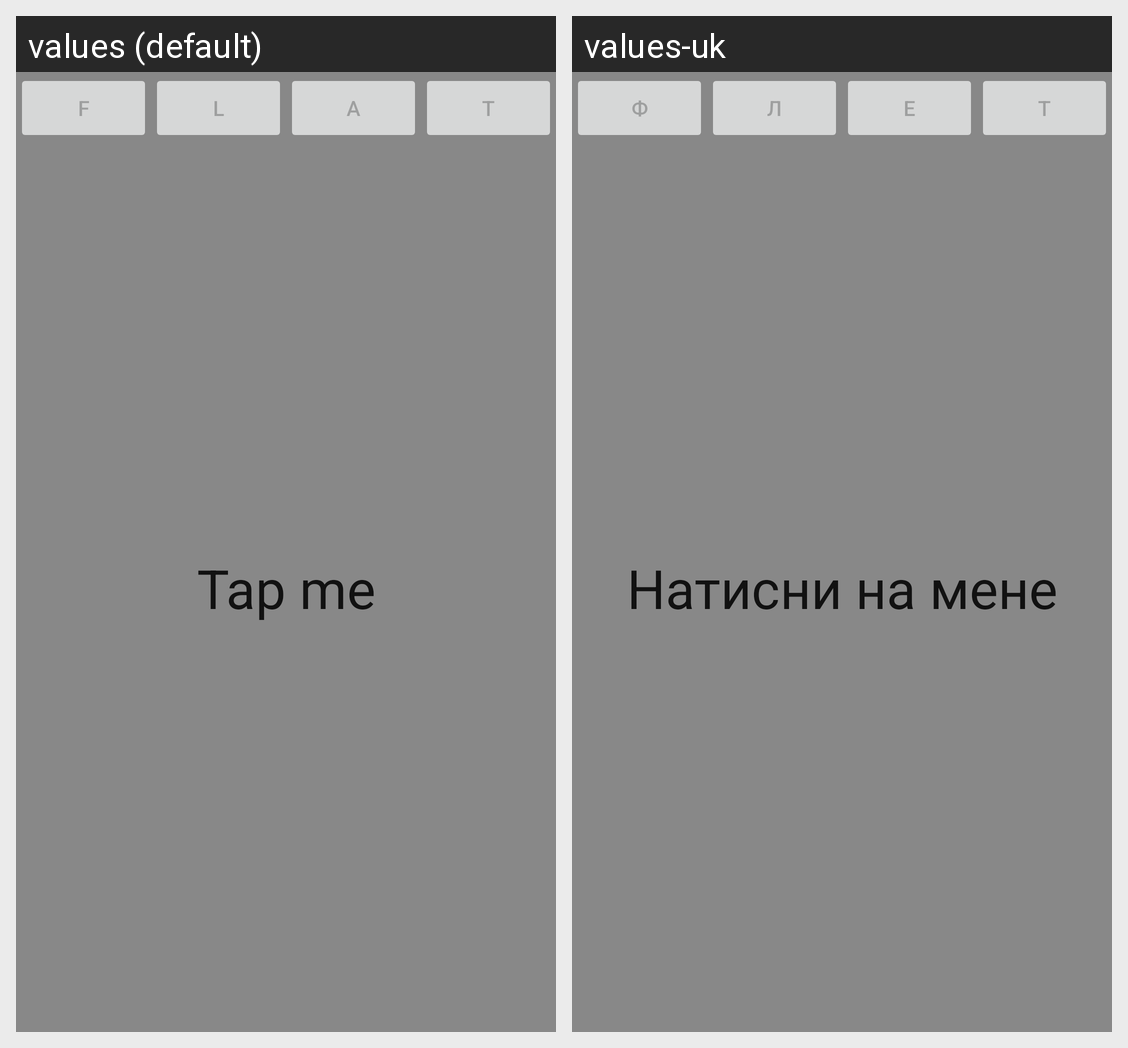

Translations of the strings shown on this Android screen, per locale in the grid:
Android screen res/layout/activity_tutorial.xml rendered under 2 locales, left to right: values (default), values-uk. Device: Nexus 5 (rendered at 1080×1920; each locale shown at half size, 540×960, under a caption strip naming it); theme AppTheme.
Strings drawn on this screen, with the default value and each locale's value (text and hints the layout hard-codes, and strings that could not be matched under every locale, appear in the picture but are not listed):

button_f
  values: F
  values-uk: Ф

button_l
  values: L
  values-uk: Л

button_a
  values: A
  values-uk: Е

button_t
  values: T
  values-uk: Т

tap_me
  values: Tap me
  values-uk: Натисни на мене
